Run: headless pygame with SDL's dummy video driver; simulated clock (each Clock.tick advances the game by its frame time, no real sleeping); random seed 0; keys injected as events and as key.get_pressed() state; no mouse input.
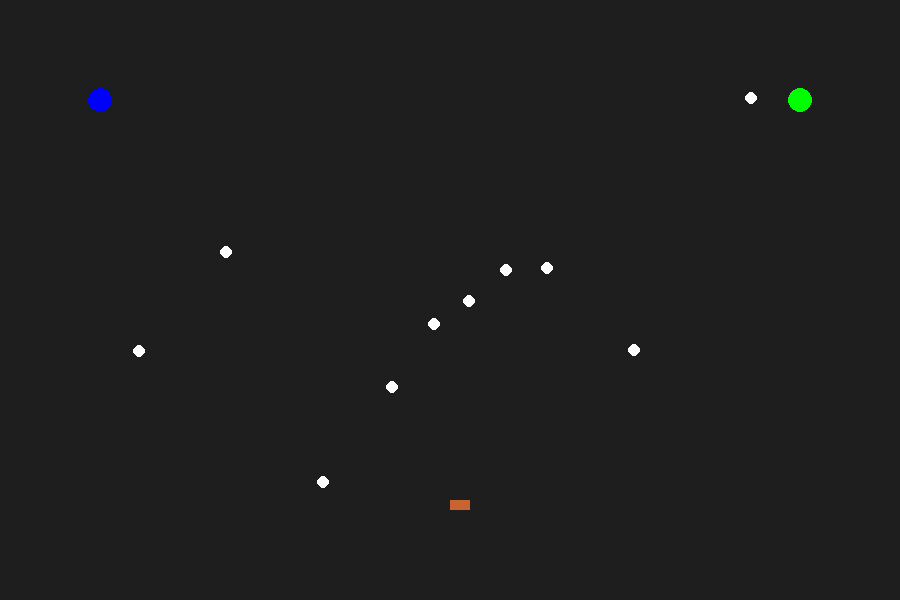
Frame 1 of 4 · flips 1–60 · no input
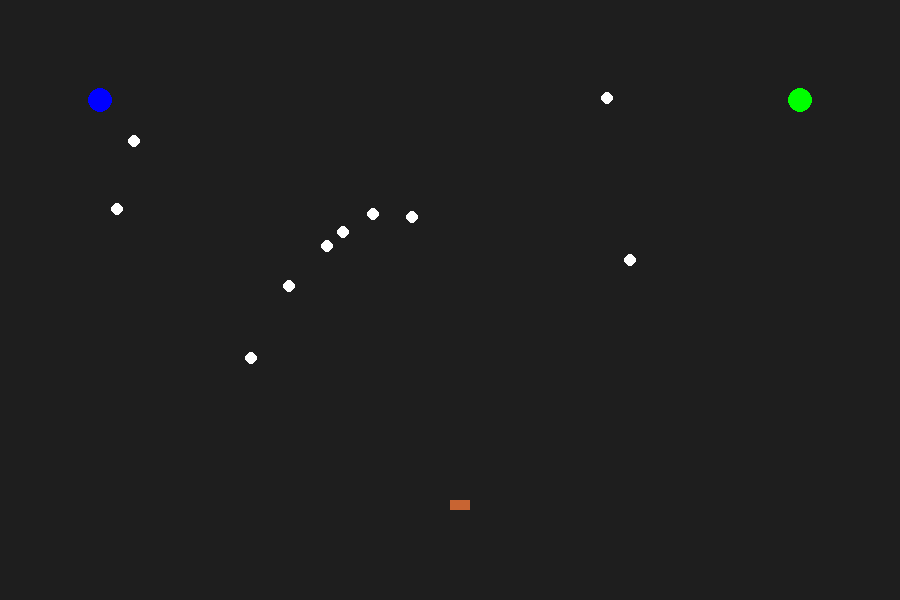
Frame 2 of 4 · flips 61–180 · tapped SPACE, RETURN · held RIGHT (→), D
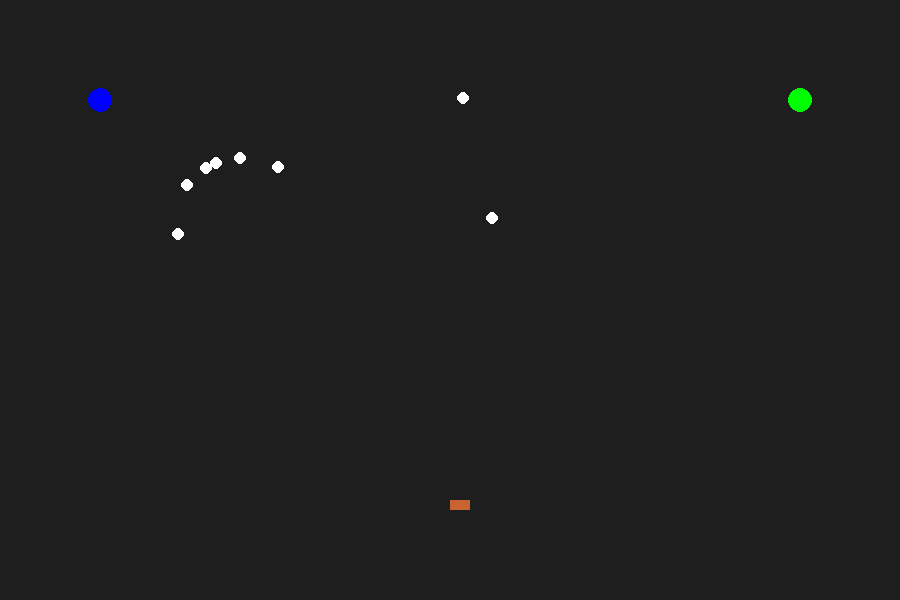
Frame 3 of 4 · flips 181–300 · held DOWN (↓), S
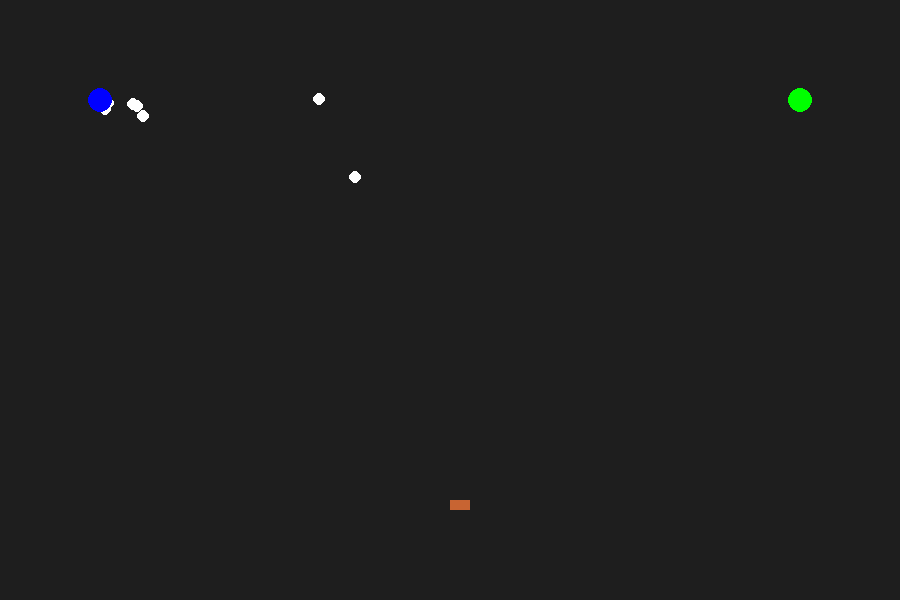
Frame 4 of 4 · flips 301–420 · held LEFT (←), A, UP (↑), W

The pygame program that drew these frames:

import pygame
import random
from dataclasses import dataclass
from enum import Enum
from typing import Dict, List, Optional

pygame.init()

WIDTH, HEIGHT = 900, 600
screen = pygame.display.set_mode((WIDTH, HEIGHT))
clock = pygame.time.Clock()


# -----------------------------
# ENUMS
# -----------------------------

class IntentionType(Enum):
    PerformPlan = "PerformPlan"


# -----------------------------
# ATTITUDE
# -----------------------------

@dataclass
class Attitude:
    label: Enum
    representation: Dict


# -----------------------------
# ENVIRONMENT
# -----------------------------

class Environment:
    def __init__(self):
        self.water = [(100, 100)]
        self.food = [(800, 100)]
        self.beds = [(450, 500)]

    def draw(self, screen):
        for w in self.water:
            pygame.draw.circle(screen, (0, 0, 255), w, 12)

        for f in self.food:
            pygame.draw.circle(screen, (0, 255, 0), f, 12)

        for b in self.beds:
            pygame.draw.rect(screen, (200, 100, 50), (*b, 20, 10))


# -----------------------------
# AGENT
# -----------------------------

class AnimatBDI:

    def __init__(self, x, y):
        self.pos = pygame.Vector2(x, y)
        self.speed = 1.2

        self.beliefs = [{
            "hunger": random.randint(10, 50),
            "thirst": random.randint(30, 80),
            "fatigue": random.randint(0, 30),
            "energy": 60,
            "temperature": 37,
        }]

        self.current_intention: Optional[Attitude] = None

        self.targets = {
            "hunger": 45,
            "thirst": 40,
            "fatigue": 30,
        }

    # -----------------------------
    # DRIVE
    # -----------------------------
    def drive(self, current, target):
        return max(0, current - target)

    # -----------------------------
    # DESIRES
    # -----------------------------
    def generate_desires(self):
        m = self.beliefs[0]
        desires = []

        desires.append(("Drink", self.drive(m["thirst"], self.targets["thirst"])))
        desires.append(("Eat", self.drive(m["hunger"], self.targets["hunger"])))
        desires.append(("Rest", self.drive(m["fatigue"], self.targets["fatigue"])))

        return sorted(desires, key=lambda x: x[1], reverse=True)

    # -----------------------------
    # DELIBERATION
    # -----------------------------
    def deliberate(self, desires):
        if not desires:
            return None

        action = desires[0][0]
        self.current_intention = Attitude(
            IntentionType.PerformPlan,
            {"action": action}
        )
        return self.current_intention

    # -----------------------------
    # TARGET SELECTION
    # -----------------------------
    def get_target(self, env, action):
        if action == "Drink":
            return pygame.Vector2(env.water[0])
        if action == "Eat":
            return pygame.Vector2(env.food[0])
        if action == "Rest":
            return pygame.Vector2(env.beds[0])

    # -----------------------------
    # MOVEMENT
    # -----------------------------
    def move_towards(self, target):
        direction = target - self.pos
        if direction.length() > 1:
            direction = direction.normalize()
            self.pos += direction * self.speed

    # -----------------------------
    # ACTION EXECUTION
    # -----------------------------
    def execute(self, env):
        if not self.current_intention:
            return

        action = self.current_intention.representation["action"]
        target = self.get_target(env, action)

        self.move_towards(target)

        # check arrival
        if self.pos.distance_to(target) < 10:
            m = self.beliefs[0]

            if action == "Drink":
                m["thirst"] -= 60

            elif action == "Eat":
                m["hunger"] -= 60

            elif action == "Rest":
                m["fatigue"] -= 40

    # -----------------------------
    # METABOLISM
    # -----------------------------
    def update_body(self):
        m = self.beliefs[0]
        m["hunger"] += 0.05
        m["thirst"] += 0.08
        m["fatigue"] += 0.03

    # -----------------------------
    # DRAW
    # -----------------------------
    def draw(self, screen):
        pygame.draw.circle(screen, (255, 255, 255), self.pos, 6)


# -----------------------------
# MAIN
# -----------------------------

def main():
    env = Environment()

    agents = [
        AnimatBDI(random.randint(50, 850), random.randint(50, 550))
        for _ in range(10)
    ]

    running = True

    while running:
        screen.fill((30, 30, 30))

        for event in pygame.event.get():
            if event.type == pygame.QUIT:
                running = False

        # update agents
        for agent in agents:
            desires = agent.generate_desires()
            agent.deliberate(desires)
            agent.execute(env)
            agent.update_body()
            agent.draw(screen)

        env.draw(screen)

        pygame.display.flip()
        clock.tick(60)

    pygame.quit()


if __name__ == "__main__":
    main()
